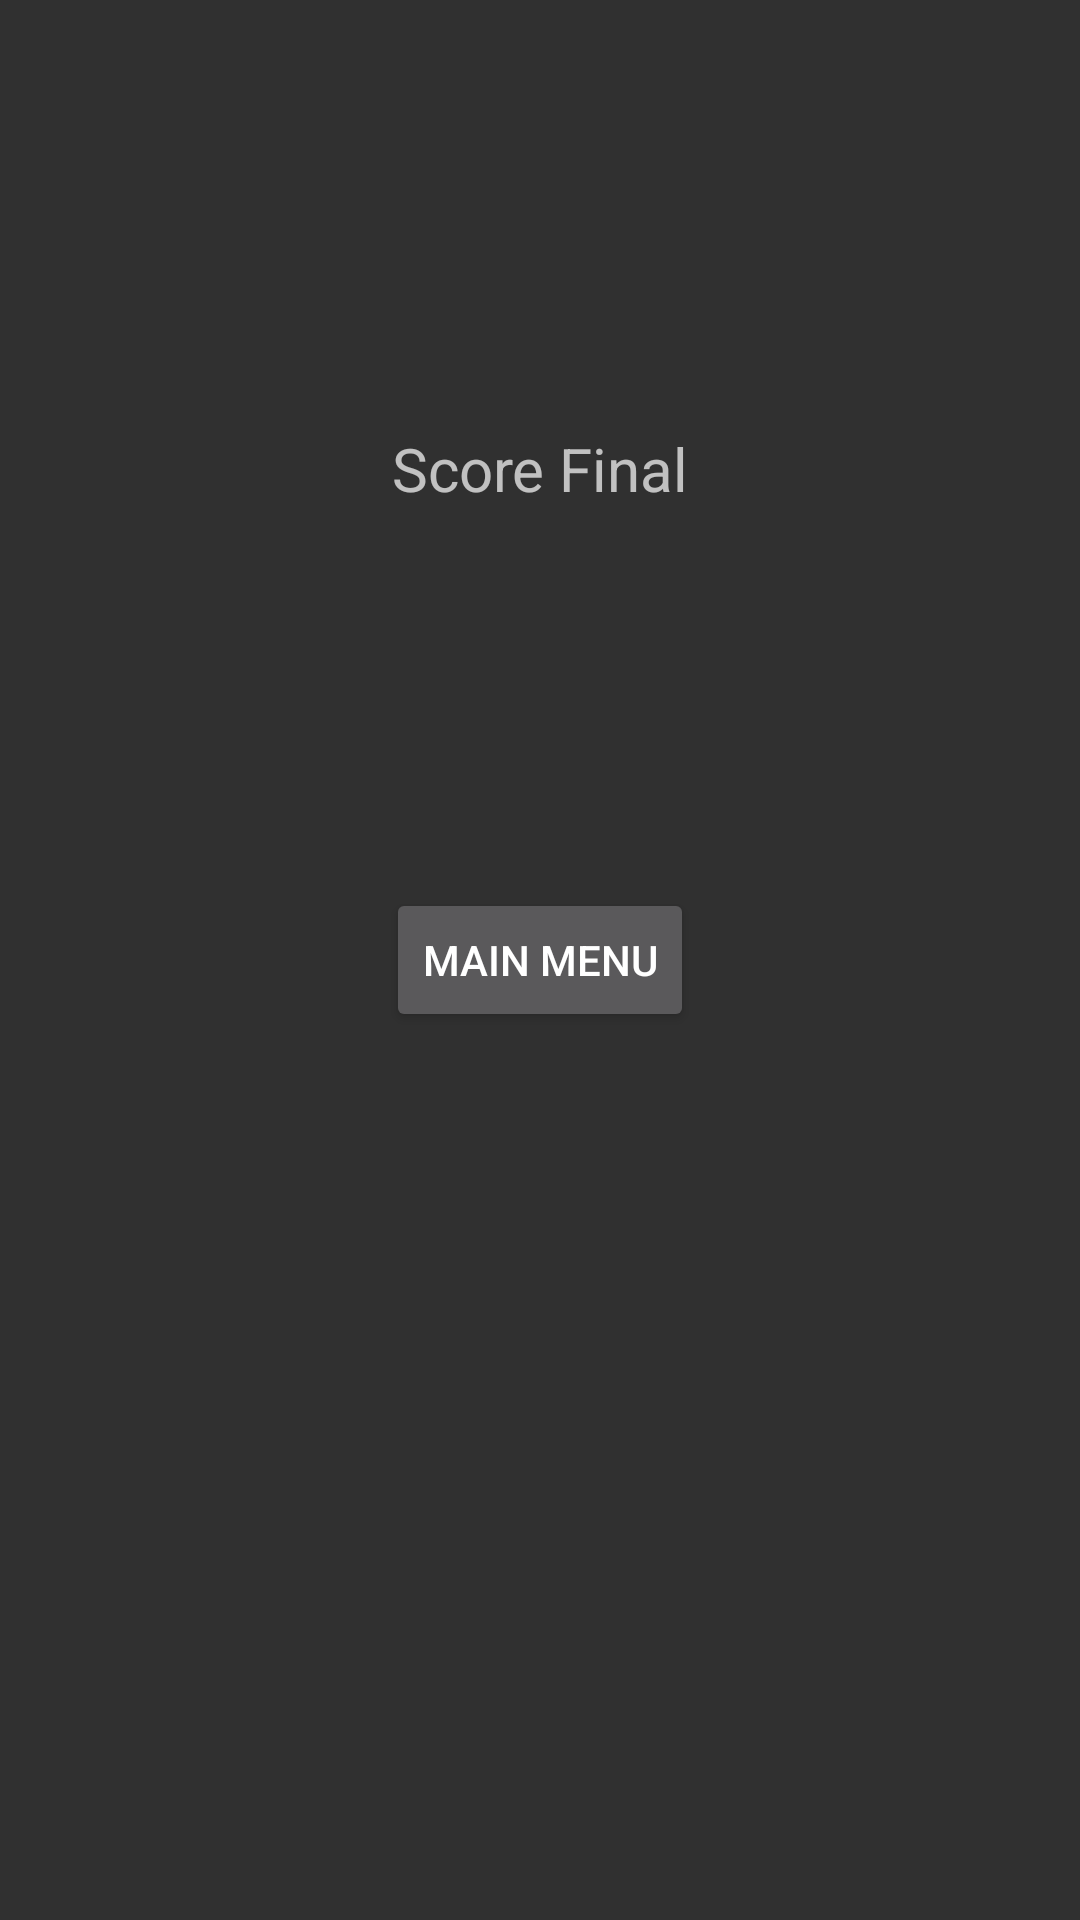

The Android layout XML behind this screen, and the referenced resources:
<!-- AndroidManifest.xml: application theme Theme.AppCompat -->
<!-- res/layout/activity_end_game.xml -->
<?xml version="1.0" encoding="utf-8"?>
<androidx.constraintlayout.widget.ConstraintLayout xmlns:android="http://schemas.android.com/apk/res/android"
    xmlns:app="http://schemas.android.com/apk/res-auto"
    xmlns:tools="http://schemas.android.com/tools"
    android:id="@+id/e"
    android:layout_width="match_parent"
    android:layout_height="match_parent"
    tools:context=".EndGameActivity">

    <Button
        android:id="@+id/mainmenu"
        android:layout_width="wrap_content"
        android:layout_height="wrap_content"
        android:text="Main Menu"
        app:layout_constraintBottom_toBottomOf="parent"
        app:layout_constraintEnd_toEndOf="parent"
        app:layout_constraintStart_toStartOf="parent"
        app:layout_constraintTop_toTopOf="parent" />

    <TextView
        android:id="@+id/points"
        android:layout_width="wrap_content"
        android:layout_height="wrap_content"
        app:layout_constraintBottom_toBottomOf="parent"
        app:layout_constraintEnd_toEndOf="parent"
        app:layout_constraintHorizontal_bias="0.498"
        app:layout_constraintStart_toStartOf="parent"
        app:layout_constraintTop_toTopOf="parent"
        app:layout_constraintVertical_bias="0.337" />

    <TextView
        android:id="@+id/titulo_ending"
        android:layout_width="115dp"
        android:layout_height="31dp"
        android:text="Score Final"
        android:textAlignment="center"
        android:textSize="20sp"
        app:layout_constraintBottom_toBottomOf="parent"
        app:layout_constraintEnd_toEndOf="parent"
        app:layout_constraintStart_toStartOf="parent"
        app:layout_constraintTop_toTopOf="parent"
        app:layout_constraintVertical_bias="0.234" />
</androidx.constraintlayout.widget.ConstraintLayout>
<!-- resources referenced by this layout -->
<resources>

</resources>
